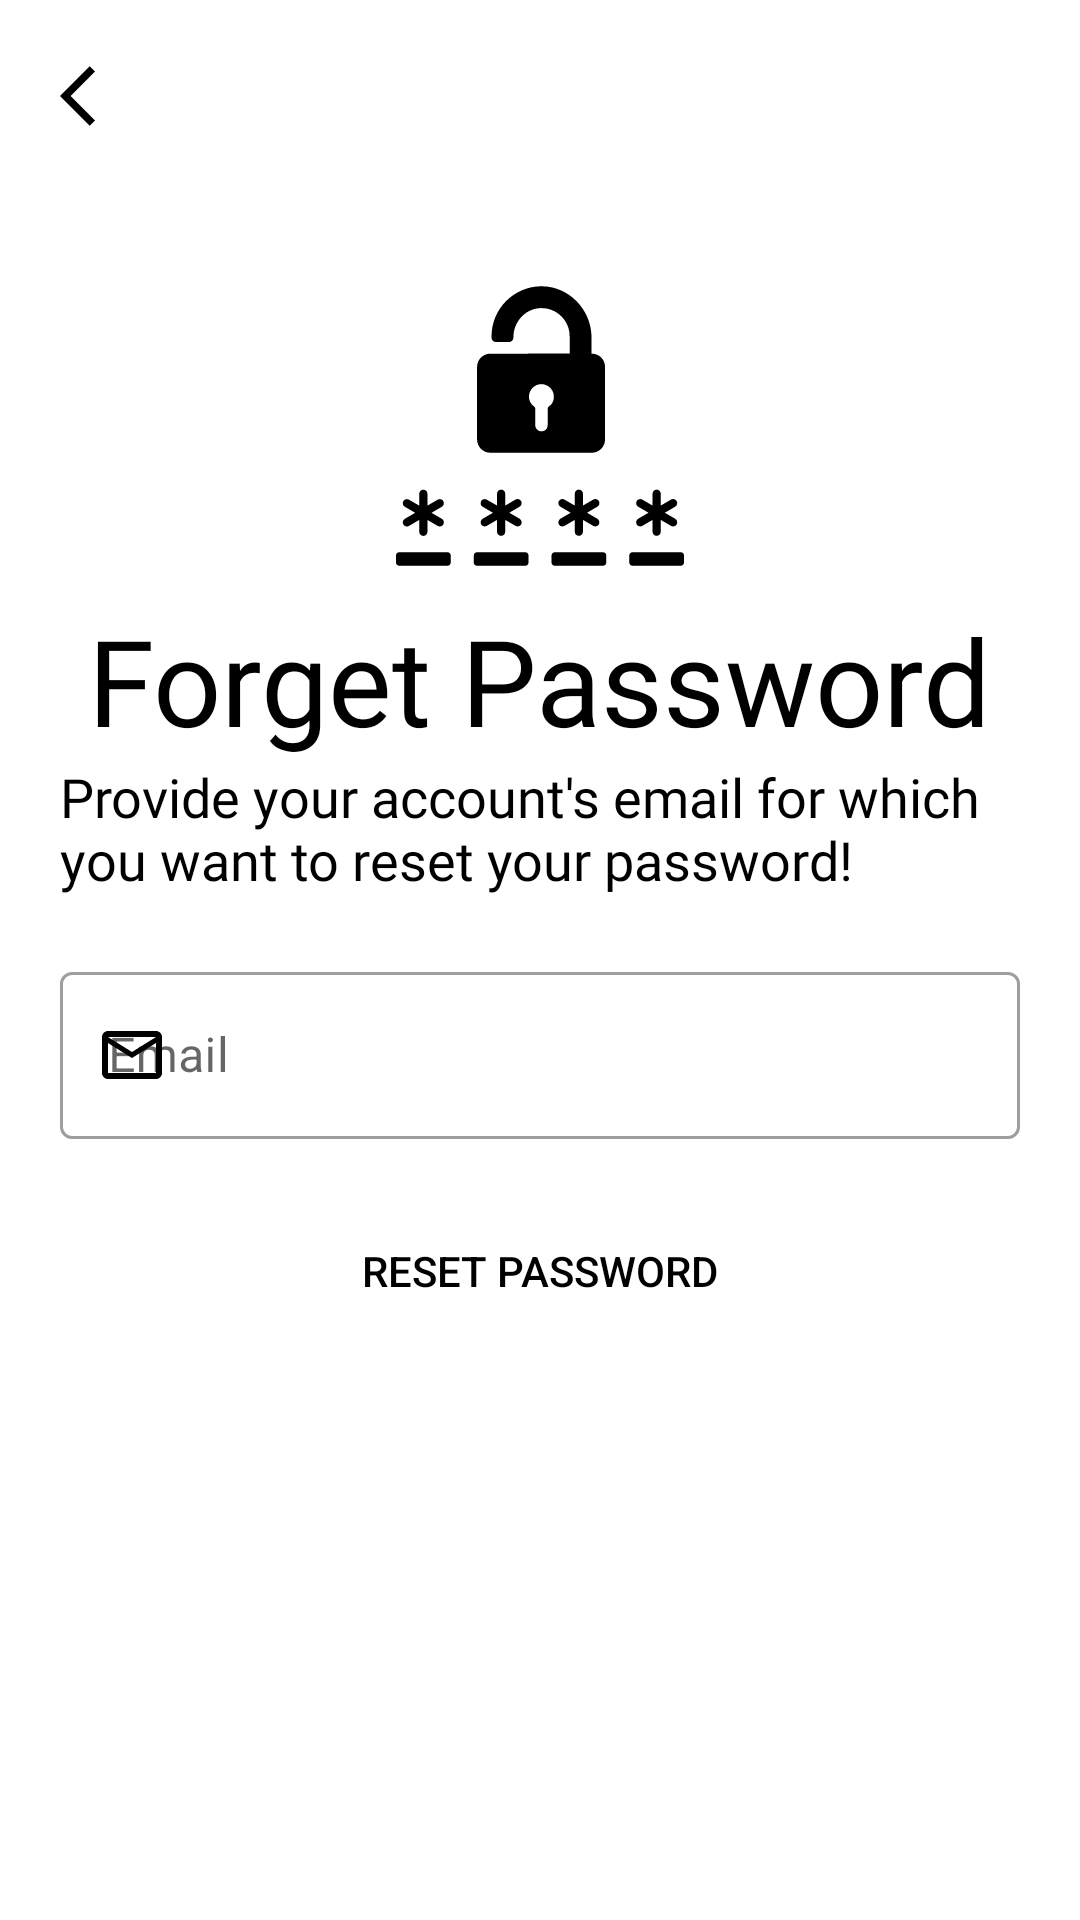

Produce the Android XML layout that renders to this screen, including the resource entries it uses.
<!-- AndroidManifest.xml: application theme Theme.MotoGo -->
<!-- res/layout/ac_login_password_reset.xml -->
<?xml version="1.0" encoding="utf-8"?>
<RelativeLayout xmlns:android="http://schemas.android.com/apk/res/android"
	xmlns:app="http://schemas.android.com/apk/res-auto"
	xmlns:tools="http://schemas.android.com/tools"
	android:layout_width="match_parent"
	android:layout_height="match_parent"
	android:padding="20dp"
	tools:context=".layouts.login.LoginPasswordReset">

	<ImageButton
		android:id="@+id/ib_back"
		android:layout_width="wrap_content"
		android:layout_height="wrap_content"
		android:background="@color/transparent"
		android:src="@drawable/ic_back"
		app:tint="@color/black" />

	<ImageView
		android:id="@+id/iv_logo"
		android:layout_width="wrap_content"
		android:layout_height="wrap_content"
		android:layout_below="@id/ib_back"
		android:layout_centerHorizontal="true"
		android:layout_marginTop="50dp"
		android:src="@drawable/ic_forget_password" />

	<TextView
		android:id="@+id/tv_forgetPassword"
		android:layout_width="wrap_content"
		android:layout_height="wrap_content"
		android:layout_below="@id/iv_logo"
		android:layout_centerHorizontal="true"
		android:layout_gravity="center"
		android:layout_marginTop="10dp"
		android:fontFamily="@font/bungee"
		android:text="@string/forgetPasswordTitle"
		android:textAlignment="center"
		android:textColor="@color/black"
		android:textSize="40sp" />

	<TextView
		android:id="@+id/tv_forgetPasswordDetail"
		android:layout_width="wrap_content"
		android:layout_height="wrap_content"
		android:layout_below="@id/tv_forgetPassword"
		android:layout_centerHorizontal="true"
		android:fontFamily="@font/antic"
		android:text="@string/forgetPasswordDetail"
		android:textSize="18sp"
		android:transitionName="@string/tran_signInContinue" />

	<LinearLayout
		android:layout_width="match_parent"
		android:layout_height="wrap_content"
		android:layout_below="@id/tv_forgetPasswordDetail"
		android:layout_marginTop="20dp"
		android:layout_marginBottom="20dp"
		android:orientation="vertical">

		<com.google.android.material.textfield.TextInputLayout
			android:id="@+id/ti_email"
			style="@style/Widget.MaterialComponents.TextInputLayout.OutlinedBox"
			android:layout_width="match_parent"
			android:layout_height="wrap_content"
			android:hint="@string/email"
			app:endIconMode="clear_text"
			app:endIconTint="@color/black"
			app:hintTextColor="@color/black"
			app:startIconDrawable="@drawable/ic_email"
			app:startIconTint="@color/black">

			<com.google.android.material.textfield.TextInputEditText
				android:layout_width="match_parent"
				android:layout_height="wrap_content"
				android:inputType="textEmailAddress" />
		</com.google.android.material.textfield.TextInputLayout>

		<Button
			android:id="@+id/bt_resetPassword"
			android:layout_width="match_parent"
			android:layout_height="wrap_content"
			android:layout_marginTop="20dp"
			android:background="@drawable/shape_buttons"
			android:text="@string/resetPassword"
			android:textColor="@color/black" />
	</LinearLayout>

	<RelativeLayout
		android:id="@+id/rl_progress"
		android:layout_width="wrap_content"
		android:layout_height="wrap_content"
		android:layout_centerInParent="true"
		android:background="@drawable/shape_loading"
		android:elevation="8dp"
		android:padding="20dp"
		android:visibility="gone">

		<ProgressBar
			android:id="@+id/progress_circular"
			android:layout_width="30dp"
			android:layout_height="30dp"
			android:layout_centerInParent="true"
			android:indeterminateTint="@color/black" />
	</RelativeLayout>

</RelativeLayout>
<!-- resources referenced by this layout -->
<resources>
  <color name="black">#FF000000</color>
  <color name="transparent">#00000000</color>
  <!-- drawable ic_back (drawable) -->
  <vector xmlns:android="http://schemas.android.com/apk/res/android"
  	android:width="24dp"
  	android:height="24dp"
  	android:autoMirrored="true"
  	android:tint="?attr/colorControlNormal"
  	android:viewportWidth="24"
  	android:viewportHeight="24">
  	<path
  		android:fillColor="@android:color/white"
  		android:pathData="M11.67,3.87L9.9,2.1 0,12l9.9,9.9 1.77,-1.77L3.54,12z" />
  </vector>
  <!-- drawable ic_email (drawable) -->
  <vector xmlns:android="http://schemas.android.com/apk/res/android"
  	android:width="24dp"
  	android:height="24dp"
  	android:tint="?attr/colorControlNormal"
  	android:viewportWidth="24"
  	android:viewportHeight="24">
  	<path
  		android:fillColor="@android:color/white"
  		android:pathData="M20,4L4,4c-1.1,0 -1.99,0.9 -1.99,2L2,18c0,1.1 0.9,2 2,2h16c1.1,0 2,-0.9 2,-2L22,6c0,-1.1 -0.9,-2 -2,-2zM20,18L4,18L4,8l8,5 8,-5v10zM12,11L4,6h16l-8,5z" />
  </vector>
  <!-- drawable ic_forget_password: vector/xml drawable (drawable, 3699 chars, omitted) -->
  <!-- drawable shape_buttons (drawable) -->
  <?xml version="1.0" encoding="utf-8"?>
  <shape xmlns:android="http://schemas.android.com/apk/res/android"
  	android:shape="rectangle">
  
  	<corners android:radius="10dp" />
  </shape>
  <!-- drawable shape_loading (drawable) -->
  <?xml version="1.0" encoding="utf-8"?>
  <shape xmlns:android="http://schemas.android.com/apk/res/android">
  
  	<solid android:color="@color/app_color" />
  	<corners android:radius="100dp" />
  
  </shape>
  <string name="email">Email</string>
  <string name="forgetPasswordDetail">Provide your account\'s email for which you want to reset your password!</string>
  <string name="forgetPasswordTitle">Forget Password</string>
  <string name="resetPassword">Reset Password</string>
  <string name="tran_signInContinue">tran_signInContinue</string>
  <style name="Theme.MotoGo" parent="Theme.MaterialComponents.DayNight.NoActionBar">
  		<item name="android:windowBackground">@android:color/white</item>
  		<item name="android:textColor">@android:color/black</item>
  		
  		<item name="android:windowDisablePreview">true</item>
  		
  		<item name="colorPrimary">@color/app_color</item>
  		<item name="colorPrimaryVariant">@color/app_colorDark</item>
  		<item name="colorOnPrimary">@color/black</item>
  		
  		<item name="colorSecondary">@color/teal_200</item>
  		<item name="colorSecondaryVariant">@color/teal_700</item>
  		<item name="colorOnSecondary">@color/black</item>
  		
  		<item name="android:statusBarColor" tools:targetApi="l">?attr/colorPrimaryVariant</item>
  		
  
  		<item name="android:windowContentTransitions">true</item>
  	</style>
  <color name="app_color">#FFFECE2F</color>
  <color name="app_colorDark">#FFC400</color>
  <color name="teal_200">#FF03DAC5</color>
  <color name="teal_700">#FF018786</color>
</resources>
